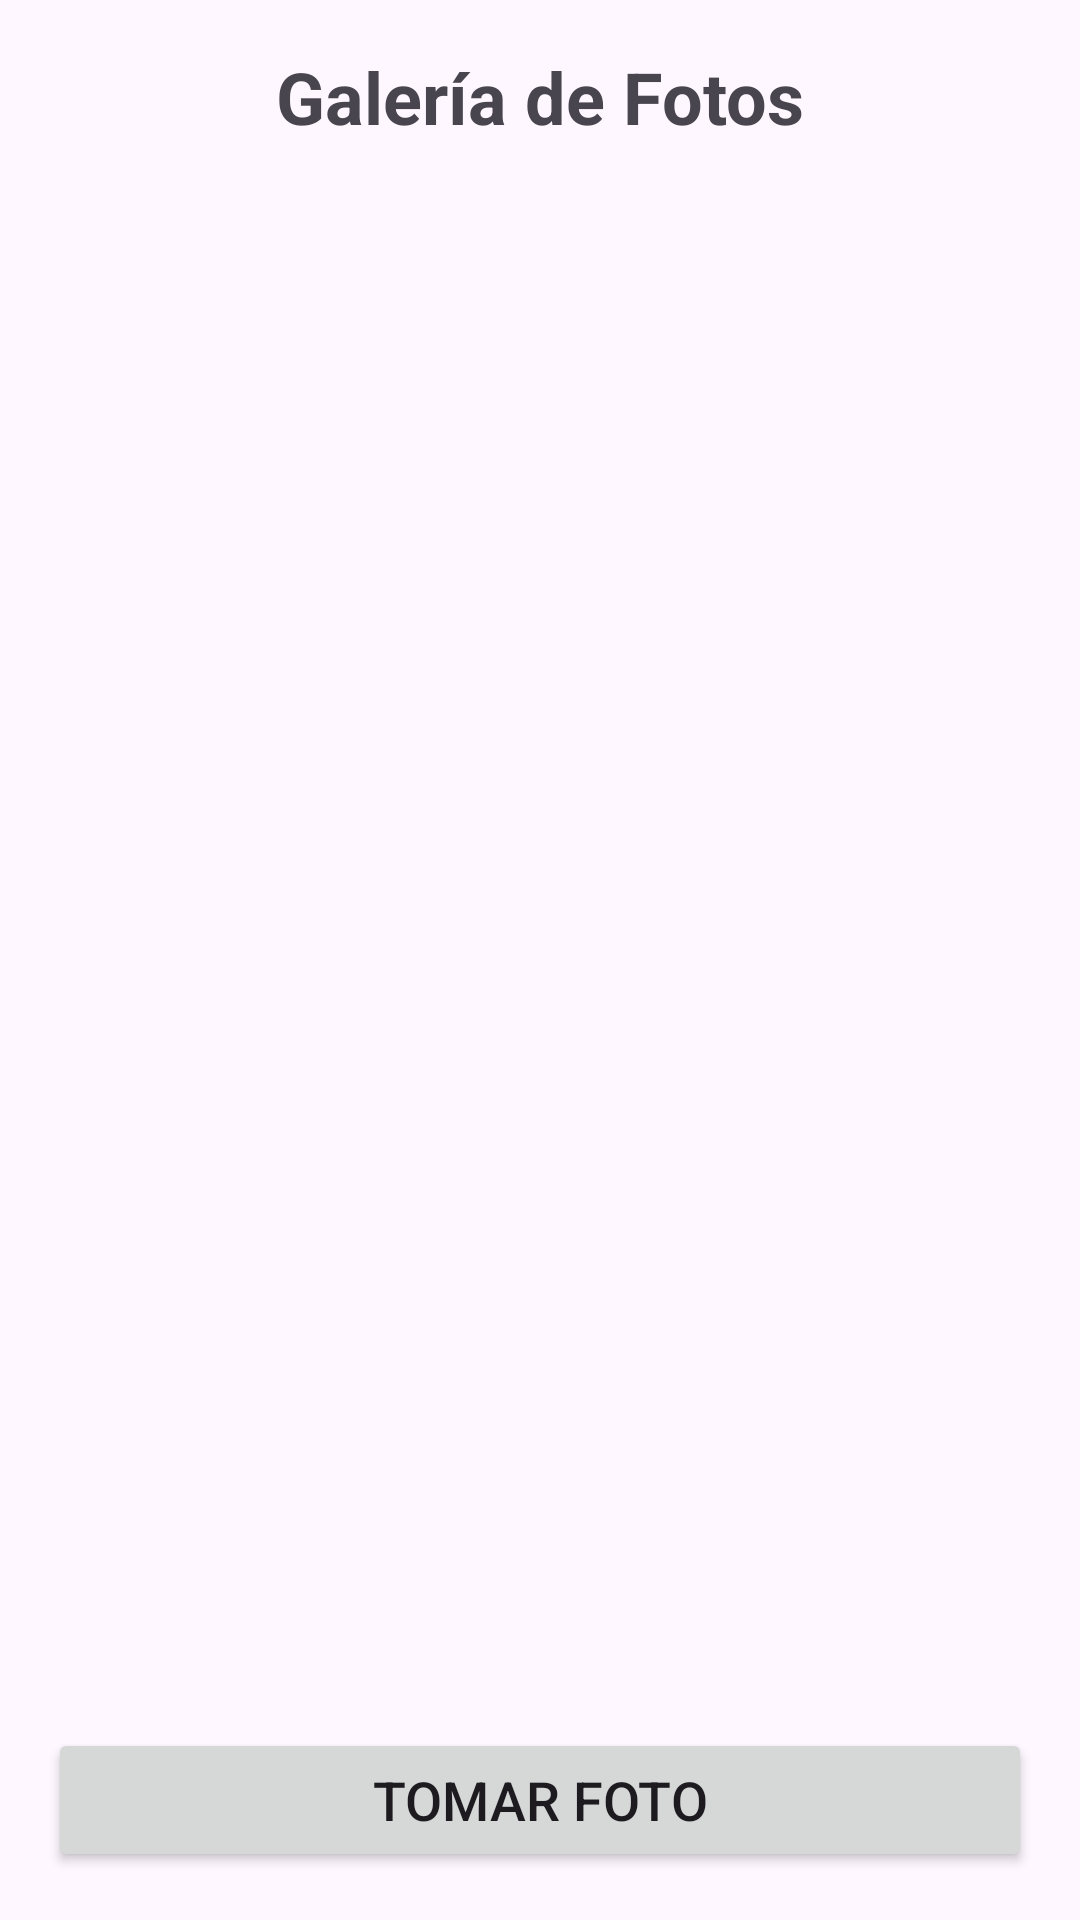

Here is an Android app screen rendered from its layout file. Give the layout XML and the strings, colors and styles it references.
<!-- AndroidManifest.xml: application theme Theme.FotoConMetaDatos -->
<!-- res/layout/activity_main.xml -->
<?xml version="1.0" encoding="utf-8"?>
<LinearLayout
    xmlns:android="http://schemas.android.com/apk/res/android"
    android:layout_width="match_parent"
    android:layout_height="match_parent"
    android:orientation="vertical"
    android:padding="16dp">

    <TextView
        android:id="@+id/tvTitle"
        android:layout_width="match_parent"
        android:layout_height="wrap_content"
        android:text="Galería de Fotos"
        android:textSize="24sp"
        android:textStyle="bold"
        android:gravity="center"
        android:layout_marginBottom="16dp" />

    <androidx.recyclerview.widget.RecyclerView
        android:id="@+id/recyclerView"
        android:layout_width="match_parent"
        android:layout_height="0dp"
        android:layout_weight="1" />

    <Button
        android:id="@+id/btnTakePhoto"
        android:layout_width="match_parent"
        android:layout_height="wrap_content"
        android:text="TOMAR FOTO"
        android:textSize="18sp"
        android:layout_marginTop="16dp" />

</LinearLayout>
<!-- resources referenced by this layout -->
<resources>
  <style name="Theme.FotoConMetaDatos" parent="Base.Theme.FotoConMetaDatos" />
  <style name="Base.Theme.FotoConMetaDatos" parent="Theme.Material3.DayNight.NoActionBar">
          
          
      </style>
</resources>
